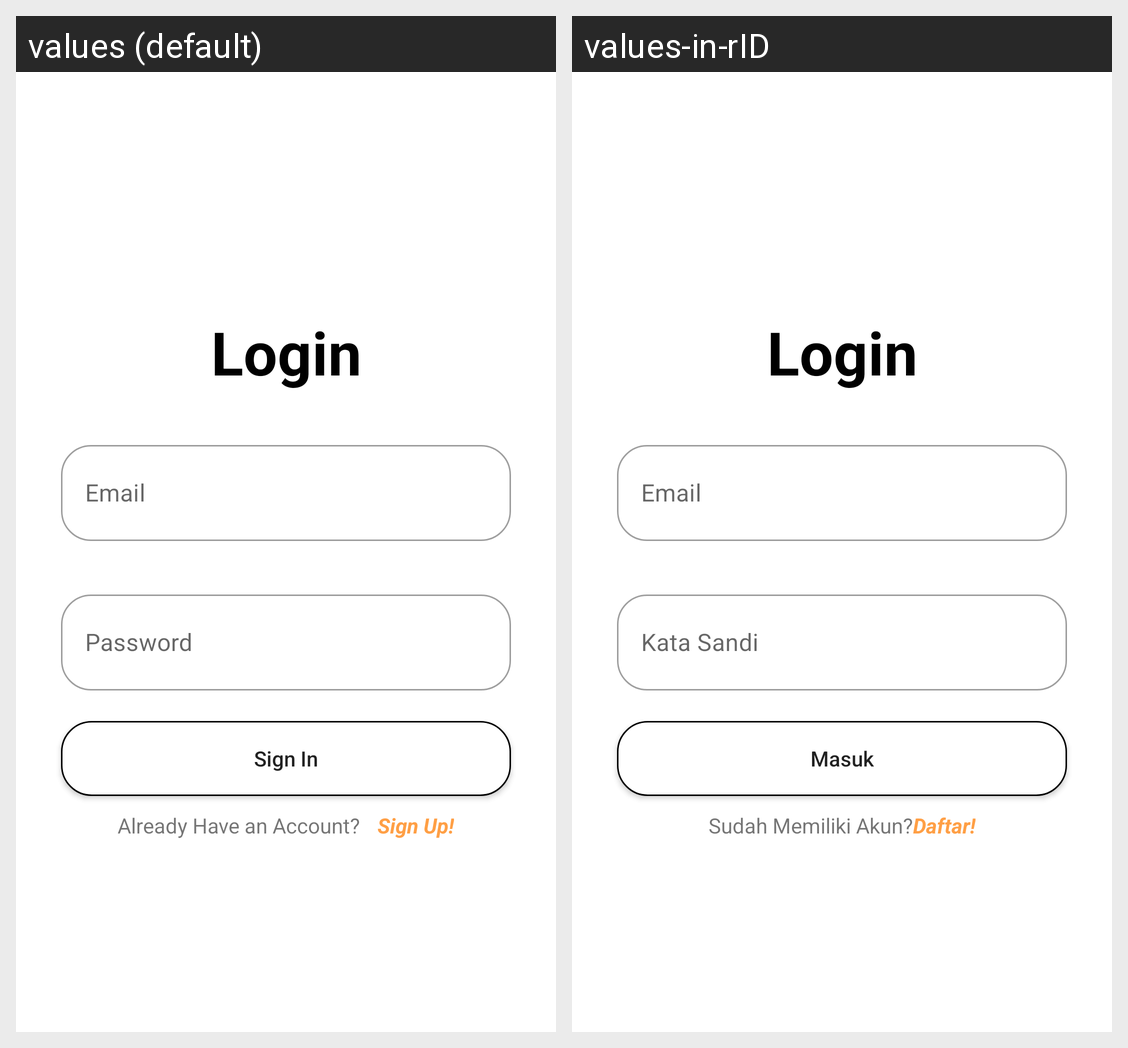

Locale-by-locale string values for the Android screen shown in this grid:
Android screen res/layout/activity_login.xml rendered under 2 locales, left to right: values (default), values-in-rID. Device: Nexus 5 (rendered at 1080×1920; each locale shown at half size, 540×960, under a caption strip naming it); theme Theme.EYEAM.
Strings drawn on this screen, with the default value and each locale's value (text and hints the layout hard-codes, and strings that could not be matched under every locale, appear in the picture but are not listed):

login
  values: Login
  values-in-rID: Login  [not translated; the default value is used]

email
  values: Email
  values-in-rID: Email  [not translated; the default value is used]

password
  values: Password
  values-in-rID: Kata Sandi

sign_in
  values: Sign In
  values-in-rID: Masuk

do_you_have_an_account
  values: Already Have an Account?		
  values-in-rID: Sudah Memiliki Akun?

sign_up
  values: Sign Up!
  values-in-rID: Daftar!
